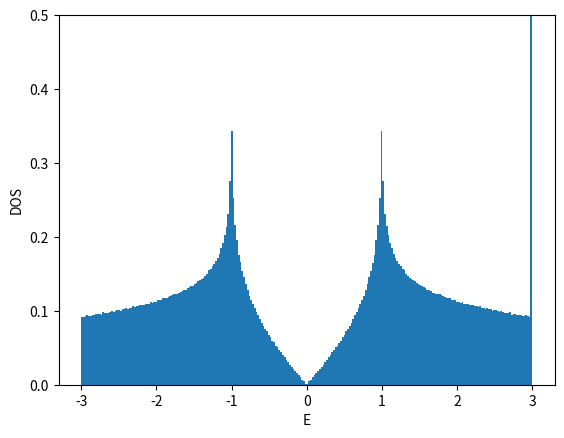

Source code (Python):
#!/usr/bin/env python

# coding:utf-8
from __future__ import print_function
import numpy as np

import matplotlib
matplotlib.use('Agg')
import matplotlib.pyplot as plt

## kagome tight binding model --> see e.g.
## https://doi.org/10.1103/PhysRevB.68.195103
## https://doi.org/10.1103/PhysRevB.99.235118
## https://doi.org/10.1088/0953-8984/23/15/156002
def ene(orb,kx,ky):
    if orb==0:
        return 2.0
    elif orb==1:
        return - 1.0 - np.sqrt(1.0+8.0*np.cos(0.5*kx)*np.cos(0.5*ky)*np.cos(0.5*(kx-ky)))
    elif orb==2:
        return - 1.0 + np.sqrt(1.0+8.0*np.cos(0.5*kx)*np.cos(0.5*ky)*np.cos(0.5*(kx-ky)))
    else:
        return np.nan

def calc_k_ene(Lorb,Lx,Ly,BCx,BCy):
    if BCx == 'AP' or BCx == 'antiperiodic':
        xshift = 0.5
    elif BCx == 'P' or BCx == 'periodic':
        xshift = 0.0
    else:
        xshift = 0.0
    if BCy == 'AP' or BCy == 'antiperiodic':
        yshift = 0.5
    elif BCy == 'P' or BCy == 'periodic':
        yshift = 0.0
    else:
        yshift = 0.0
    list_kx = np.array([2.0*np.pi*((x+xshift)/Lx-0.5) for x in range(Lx)])
    list_ky = np.array([2.0*np.pi*((y+yshift)/Ly-0.5) for y in range(Ly)])
    list_enekxky = np.array([ene(orb,kx,ky) for ky in list_ky for kx in list_kx for orb in range(Lorb)])
    list_intkxky = np.array([Lorb*(Lx*y+x)+orb for y in range(Ly) for x in range(Lx) for orb in range(Lorb)])
    return list_enekxky, list_intkxky, xshift, yshift

def calc_shell_cond(Lorb,Lx,Ly,BCx,BCy,filling_numer,filling_denom):
    filling = float(filling_numer)/float(filling_denom)
    numel = Lx*Ly*Lorb*filling_numer//filling_denom
    list_enekxky, list_intkxky, xshift, yshift = calc_k_ene(Lorb,Lx,Ly,BCx,BCy)
    list_ind = np.argsort(list_enekxky)
    list_sorted_enekxky = list_enekxky[list_ind]
    list_sorted_intkxky = list_intkxky[list_ind]
    chemipo = 0.5*(list_sorted_enekxky[numel] + list_sorted_enekxky[numel-1])
    totene = np.sum(list_sorted_enekxky[:numel])
    gap = list_sorted_enekxky[numel] - list_sorted_enekxky[numel-1]
    if np.abs(gap)>1e-10:
        shellcond = 'closed'
    else:
        shellcond = 'open'
    return filling, numel, chemipo, totene, gap, shellcond, \
        list_sorted_enekxky, list_sorted_intkxky, xshift, yshift

def main():
    Lorb = 3
    BCx = 'P'
    BCy = 'AP'
#    BCy = 'P'
    filling_numer = 1
#    filling_denom = 2 # half fill
    filling_denom = 3 # 1/3 fill
#    filling_denom = 4 # quarter fill
    list_L = []
    list_enedens = []
    file = open("dat_2d_kagome",'w')
    file.write("# L filling(=n/2) BCx BCy num_electrons(=nup=ndown) chemi_potential ene ene_dens gap shell_cond\n")
    for L in range(2,50,2):
        Lx = L
        Ly = L
        filling, numel, chemipo, totene, gap, shellcond, \
            list_enekxky, list_intkxky, xshift, yshift = \
            calc_shell_cond(Lorb,Lx,Ly,BCx,BCy,filling_numer,filling_denom)
        list_L.append(L)
        list_enedens.append(totene/Lx/Ly/Lorb)
        file.write("{} {} {} {} {} {} {} {} {} {}\n".format(\
            L,filling,BCx,BCy,numel,chemipo,totene,totene/Lx/Ly/Lorb,gap,shellcond))
    file.close()

    list_L = np.array(list_L)
    list_enedens = np.array(list_enedens)
    plt.xlabel("1/L^2")
    plt.ylabel("E/L^2/Lorb")
    plt.plot(1.0/list_L**2,list_enedens,color='blue',marker='o',markerfacecolor='white')
    plt.savefig("fig_2d_kagome_enedens.png")
    plt.cla()
    plt.clf()

#    L = 30
    L = 32
    Lx = L
    Ly = L
    filling, numel, chemipo, totene, gap, shellcond, \
        list_enekxky, list_intkxky, xshift, yshift = \
        calc_shell_cond(Lorb,Lx,Ly,BCx,BCy,filling_numer,filling_denom)
    list_intorb = list_intkxky%Lorb
    list_intkx = (list_intkxky//Lorb)%Lx
    list_intky = (list_intkxky//Lorb)//Lx
    list_kx = (list_intkx.astype(np.float64)+xshift)/Lx-0.5
    list_ky = (list_intky.astype(np.float64)+yshift)/Ly-0.5
    plt.xlabel("kx/pi")
    plt.ylabel("ky/pi")
    plt.xticks([-0.5,-0.25,0,0.25,0.5])
    plt.yticks([-0.5,-0.25,0,0.25,0.5])
    plt.xlim(-0.55,0.55)
    plt.ylim(-0.55,0.55)
## https://stackoverflow.com/questions/17990845/how-to-equalize-the-scales-of-x-axis-and-y-axis-in-python-matplotlib
#    plt.axis('equal')
    plt.gca().set_aspect('equal',adjustable='box')
    plt.plot(list_kx,list_ky,color='blue',marker='o',\
        markerfacecolor='white',linestyle='None')
## fill numel > Lx*Ly
    if numel > 2*Lx*Ly:
        plt.plot(list_kx[2*Lx*Ly:numel],list_ky[2*Lx*Ly:numel],color='blue',marker='o',\
            markerfacecolor='blue',linestyle='None')
    elif numel > Lx*Ly:
        plt.plot(list_kx[Lx*Ly:numel],list_ky[Lx*Ly:numel],color='blue',marker='o',\
            markerfacecolor='blue',linestyle='None')
    else:
        plt.plot(list_kx[:numel],list_ky[:numel],color='blue',marker='o',\
            markerfacecolor='blue',linestyle='None')
    plt.savefig("fig_2d_kagome_fermisurface.png")
    plt.cla()
    plt.clf()

    L = 2**9
    Lx = L
    Ly = L
    nbins = L//2
    filling, numel, chemipo, totene, gap, shellcond, \
        list_enekxky, list_intkxky, xshift, yshift = \
        calc_shell_cond(Lorb,Lx,Ly,BCx,BCy,filling_numer,filling_denom)
    plt.xlabel("E")
    plt.ylabel("DOS")
    plt.ylim(0,0.5)
    plt.hist(list_enekxky-chemipo,bins=nbins,density=True)
    plt.savefig("fig_2d_kagome_dos.png")

if __name__ == "__main__":
    main()
